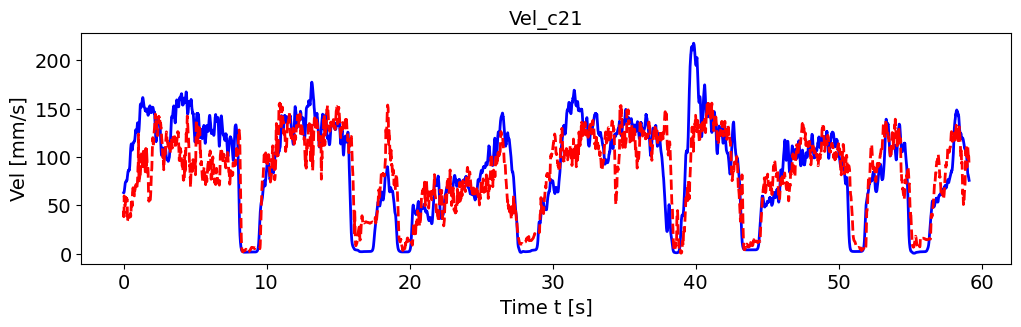

The file beside this chart, header and first rows:
, pred_vel, pred_vel_x, pred_vel_y, label_vel, label_vel_x, label_vel_y
0, 40.52, -10.5, -31.69, 63.02, -55.06, -29.14
1, 38.16, -10.37, -27.51, 62.93, -54.99, -29.1
2, 43.89, -9.792, -36.04, 63.01, -54.96, -29.34
3, 37.38, -11.19, -27.07, 63.26, -54.97, -29.85
4, 59.76, -8.263, -55, 63.73, -55.1, -30.54
5, 58.89, -9.078, -54.64, 64.42, -55.37, -31.43
6, 57.95, -9.829, -52.28, 65.37, -55.78, -32.55
7, 56.97, -11.88, -50.77, 66.45, -56.12, -34.06
8, 54.06, -12.39, -48.71, 67.69, -56.42, -36.01
9, 51.74, -13.09, -45.9, 68.91, -56.76, -37.81
10, 49.51, -13.31, -42.34, 70.13, -57.15, -39.5
11, 49.57, -14.18, -42.97, 71.18, -57.53, -40.89
12, 50.95, -16.62, -43.38, 72.08, -57.9, -42.05
13, 51.11, -19.82, -42.64, 72.88, -58.27, -42.98
14, 51.72, -23.38, -41.79, 73.48, -58.58, -43.69
15, 52.72, -26.78, -42.48, 73.92, -58.82, -44.18
16, 53.35, -28.65, -43.35, 74.24, -58.91, -44.63
17, 54.39, -29.56, -44.47, 74.43, -58.87, -45.06
18, 58.33, -30.76, -45.72, 74.5, -58.69, -45.46
19, 56.83, -33.26, -43.85, 74.58, -58.49, -45.87
20, 54.92, -36.02, -44.05, 74.67, -58.27, -46.31
21, 56.16, -35.12, -44.88, 74.63, -57.92, -46.72
22, 55.96, -36.21, -44.15, 74.48, -57.42, -47.1
23, 57.35, -35.6, -44.64, 74.63, -57.2, -47.63
24, 55.54, -35.79, -42.79, 75.08, -57.23, -48.31
25, 54.22, -37.02, -40.76, 75.86, -57.53, -49.17
26, 55.19, -36.24, -39.93, 76.1, -57.44, -49.65
27, 56.6, -35.87, -40.46, 75.81, -56.95, -49.78
28, 56.66, -37.41, -42.16, 76.06, -56.93, -50.19
29, 55.34, -36.02, -41.53, 76.87, -57.38, -50.9
30, 53.43, -33.97, -38.85, 78.26, -58.32, -51.92
31, 37.77, -28.08, -14.55, 79.35, -59.17, -52.61
32, 33.75, -27.77, 2.565, 80.17, -59.94, -52.98
33, 34.15, -28.68, 8.965, 81.38, -61.08, -53.52
34, 36.9, -31.49, 10.61, 83.01, -62.63, -54.22
35, 36.85, -33.01, 14.34, 84.07, -63.75, -54.54
36, 37.95, -33.22, 14.71, 84.6, -64.5, -54.48
37, 39.28, -32.35, 13.48, 84.61, -64.88, -54.04
38, 38.75, -31.81, 12.49, 85.05, -65.6, -53.85
39, 39.08, -32.06, 12.06, 85.92, -66.69, -53.89
40, 38.16, -31.8, 9.927, 86.34, -67.38, -53.7
41, 37.23, -31.29, -1.378, 86.33, -67.69, -53.27
42, 39.15, -32.93, -18.88, 85.88, -67.64, -52.6
43, 39.31, -32.7, -20.05, 85.98, -68, -52.29
44, 37.43, -30.46, -10.8, 86.63, -68.75, -52.34
45, 36.72, -30.19, -1.164, 86.72, -68.98, -52.17
46, 37.49, -30.7, 5.869, 86.26, -68.69, -51.77
47, 38, -31.42, 13.01, 86.29, -68.69, -51.76
48, 37.38, -32.06, 11.05, 86.8, -69, -52.15
49, 37.67, -32.6, 9.492, 87.81, -69.63, -52.94
50, 38.15, -33.49, 4.856, 89.11, -70.3, -54.17
51, 39.13, -34.64, 0.3763, 90.74, -71.05, -55.86
52, 39.43, -34.54, -2.962, 92.65, -71.99, -57.75
53, 38.59, -33.61, -4.538, 94.89, -73.13, -59.9
54, 38.02, -31.86, -6.843, 97.54, -74.51, -62.37
55, 37.89, -29.85, -9.093, 100.1, -75.8, -64.88
56, 38.29, -28.68, -14.42, 102.8, -77.04, -67.51
57, 41.22, -28.32, -19.04, 105.1, -78.15, -69.75
58, 41.89, -29.84, -20.9, 107.1, -79.16, -71.67
59, 39.41, -30.55, -16.13, 108.8, -79.92, -73.39
... 7,028 more rows
